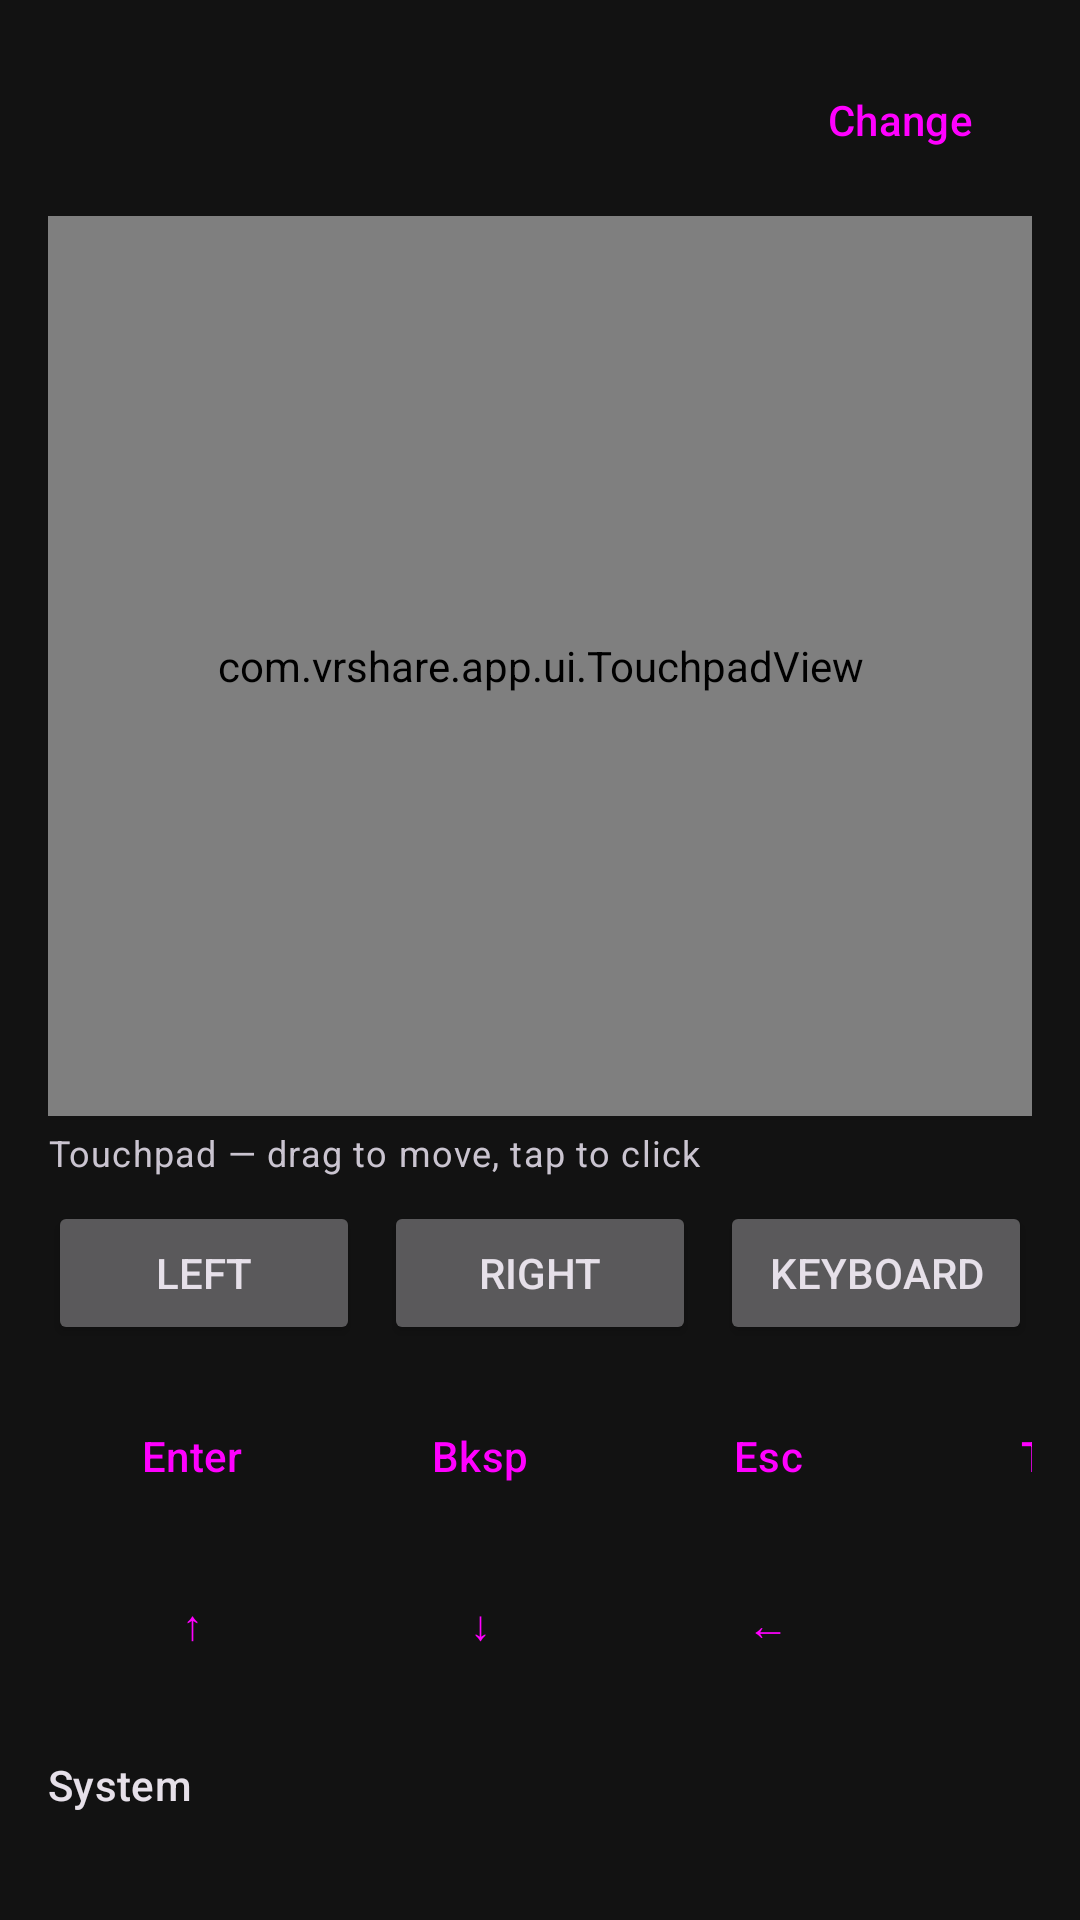

This screen was rendered from an Android layout file. Write that file and the resources it references.
<!-- AndroidManifest.xml: application theme Theme.VrShare -->
<!-- res/layout/fragment_remote.xml -->
<?xml version="1.0" encoding="utf-8"?>
<androidx.core.widget.NestedScrollView xmlns:android="http://schemas.android.com/apk/res/android"
    android:layout_width="match_parent"
    android:layout_height="match_parent"
    android:fillViewport="true"
    android:padding="16dp">

    <LinearLayout
        android:layout_width="match_parent"
        android:layout_height="wrap_content"
        android:orientation="vertical">

        <LinearLayout
            android:layout_width="match_parent"
            android:layout_height="wrap_content"
            android:gravity="center_vertical"
            android:orientation="horizontal">

            <TextView
                android:id="@+id/target_text"
                android:layout_width="0dp"
                android:layout_height="wrap_content"
                android:layout_weight="1"
                android:textAppearance="@style/TextAppearance.Material3.TitleSmall" />

            <Button
                android:id="@+id/change_button"
                style="@style/Widget.Material3.Button.TextButton"
                android:layout_width="wrap_content"
                android:layout_height="wrap_content"
                android:text="@string/change" />
        </LinearLayout>

        <com.vrshare.app.ui.TouchpadView
            android:id="@+id/touchpad"
            android:layout_width="match_parent"
            android:layout_height="300dp"
            android:layout_marginTop="8dp"
            android:background="@drawable/touchpad_bg" />

        <TextView
            android:layout_width="wrap_content"
            android:layout_height="wrap_content"
            android:layout_marginTop="4dp"
            android:text="@string/touchpad_hint"
            android:textAppearance="@style/TextAppearance.Material3.BodySmall" />

        <LinearLayout
            android:layout_width="match_parent"
            android:layout_height="wrap_content"
            android:layout_marginTop="8dp"
            android:orientation="horizontal">

            <Button
                android:id="@+id/btn_left"
                android:layout_width="0dp"
                android:layout_height="wrap_content"
                android:layout_weight="1"
                android:layout_marginEnd="4dp"
                android:text="@string/left_click" />

            <Button
                android:id="@+id/btn_right"
                android:layout_width="0dp"
                android:layout_height="wrap_content"
                android:layout_weight="1"
                android:layout_marginStart="4dp"
                android:layout_marginEnd="4dp"
                android:text="@string/right_click" />

            <Button
                android:id="@+id/btn_keyboard"
                android:layout_width="0dp"
                android:layout_height="wrap_content"
                android:layout_weight="1"
                android:layout_marginStart="4dp"
                android:text="@string/keyboard" />
        </LinearLayout>

        
        <EditText
            android:id="@+id/keyboard_input"
            android:layout_width="1dp"
            android:layout_height="1dp"
            android:background="@android:color/transparent"
            android:inputType="text"
            android:imeOptions="actionDone" />

        <GridLayout
            android:layout_width="match_parent"
            android:layout_height="wrap_content"
            android:layout_marginTop="8dp"
            android:columnCount="4"
            android:useDefaultMargins="true">

            <Button android:id="@+id/key_enter" android:text="Enter" style="@style/Widget.Material3.Button.OutlinedButton" />
            <Button android:id="@+id/key_backspace" android:text="Bksp" style="@style/Widget.Material3.Button.OutlinedButton" />
            <Button android:id="@+id/key_esc" android:text="Esc" style="@style/Widget.Material3.Button.OutlinedButton" />
            <Button android:id="@+id/key_tab" android:text="Tab" style="@style/Widget.Material3.Button.OutlinedButton" />
            <Button android:id="@+id/key_up" android:text="↑" style="@style/Widget.Material3.Button.OutlinedButton" />
            <Button android:id="@+id/key_down" android:text="↓" style="@style/Widget.Material3.Button.OutlinedButton" />
            <Button android:id="@+id/key_left" android:text="←" style="@style/Widget.Material3.Button.OutlinedButton" />
            <Button android:id="@+id/key_right" android:text="→" style="@style/Widget.Material3.Button.OutlinedButton" />
        </GridLayout>

        <TextView
            android:layout_width="wrap_content"
            android:layout_height="wrap_content"
            android:layout_marginTop="16dp"
            android:text="System"
            android:textAppearance="@style/TextAppearance.Material3.TitleSmall" />

        <GridLayout
            android:layout_width="match_parent"
            android:layout_height="wrap_content"
            android:columnCount="3"
            android:useDefaultMargins="true">

            <Button android:id="@+id/sys_lock" android:text="@string/lock" style="@style/Widget.Material3.Button.OutlinedButton" />
            <Button android:id="@+id/sys_sleep" android:text="@string/sleep" style="@style/Widget.Material3.Button.OutlinedButton" />
            <Button android:id="@+id/sys_screen_off" android:text="@string/screen_off" style="@style/Widget.Material3.Button.OutlinedButton" />
            <Button android:id="@+id/sys_shutdown" android:text="@string/shutdown" style="@style/Widget.Material3.Button.OutlinedButton" />
            <Button android:id="@+id/sys_restart" android:text="@string/restart" style="@style/Widget.Material3.Button.OutlinedButton" />
        </GridLayout>

        <TextView
            android:layout_width="wrap_content"
            android:layout_height="wrap_content"
            android:layout_marginTop="16dp"
            android:text="Media"
            android:textAppearance="@style/TextAppearance.Material3.TitleSmall" />

        <LinearLayout
            android:layout_width="match_parent"
            android:layout_height="wrap_content"
            android:layout_marginTop="4dp"
            android:orientation="horizontal">

            <Button android:id="@+id/media_prev" android:layout_width="0dp" android:layout_height="wrap_content" android:layout_weight="1" android:text="⏮" style="@style/Widget.Material3.Button.OutlinedButton" />
            <Button android:id="@+id/media_play" android:layout_width="0dp" android:layout_height="wrap_content" android:layout_weight="1" android:text="⏯" style="@style/Widget.Material3.Button.OutlinedButton" />
            <Button android:id="@+id/media_next" android:layout_width="0dp" android:layout_height="wrap_content" android:layout_weight="1" android:text="⏭" style="@style/Widget.Material3.Button.OutlinedButton" />
            <Button android:id="@+id/vol_down" android:layout_width="0dp" android:layout_height="wrap_content" android:layout_weight="1" android:text="🔉" style="@style/Widget.Material3.Button.OutlinedButton" />
            <Button android:id="@+id/vol_up" android:layout_width="0dp" android:layout_height="wrap_content" android:layout_weight="1" android:text="🔊" style="@style/Widget.Material3.Button.OutlinedButton" />
            <Button android:id="@+id/vol_mute" android:layout_width="0dp" android:layout_height="wrap_content" android:layout_weight="1" android:text="🔇" style="@style/Widget.Material3.Button.OutlinedButton" />
        </LinearLayout>

    </LinearLayout>
</androidx.core.widget.NestedScrollView>
<!-- resources referenced by this layout -->
<resources>
  <!-- drawable touchpad_bg (drawable) -->
  <?xml version="1.0" encoding="utf-8"?>
  <shape xmlns:android="http://schemas.android.com/apk/res/android"
      android:shape="rectangle">
      <corners android:radius="16dp" />
      <stroke android:width="1dp" android:color="#3A3A3A" />
      <solid android:color="#1A1A1A" />
  </shape>
  <string name="change">Change</string>
  <string name="keyboard">Keyboard</string>
  <string name="left_click">Left</string>
  <string name="lock">Lock</string>
  <string name="restart">Restart</string>
  <string name="right_click">Right</string>
  <string name="screen_off">Screen off</string>
  <string name="shutdown">Shutdown</string>
  <string name="sleep">Sleep</string>
  <string name="touchpad_hint">Touchpad — drag to move, tap to click</string>
  <style name="Theme.VrShare" parent="Theme.Material3.Dark.NoActionBar">
          <item name="colorPrimary">@color/brand_primary</item>
          <item name="colorPrimaryVariant">@color/brand_primary_dark</item>
          <item name="colorOnPrimary">@color/surface</item>
          <item name="colorSecondary">@color/brand_accent</item>
          <item name="android:colorBackground">@color/surface</item>
          <item name="colorSurface">@color/surface</item>
          <item name="colorSurfaceVariant">@color/surface_variant</item>
          <item name="colorOnSurface">@color/on_surface</item>
      </style>
  <color name="brand_primary">#4DD0E1</color>
  <color name="brand_primary_dark">#0097A7</color>
  <color name="surface">#121212</color>
  <color name="brand_accent">#80DEEA</color>
  <color name="surface_variant">#1E1E1E</color>
  <color name="on_surface">#E8E8E8</color>
</resources>
